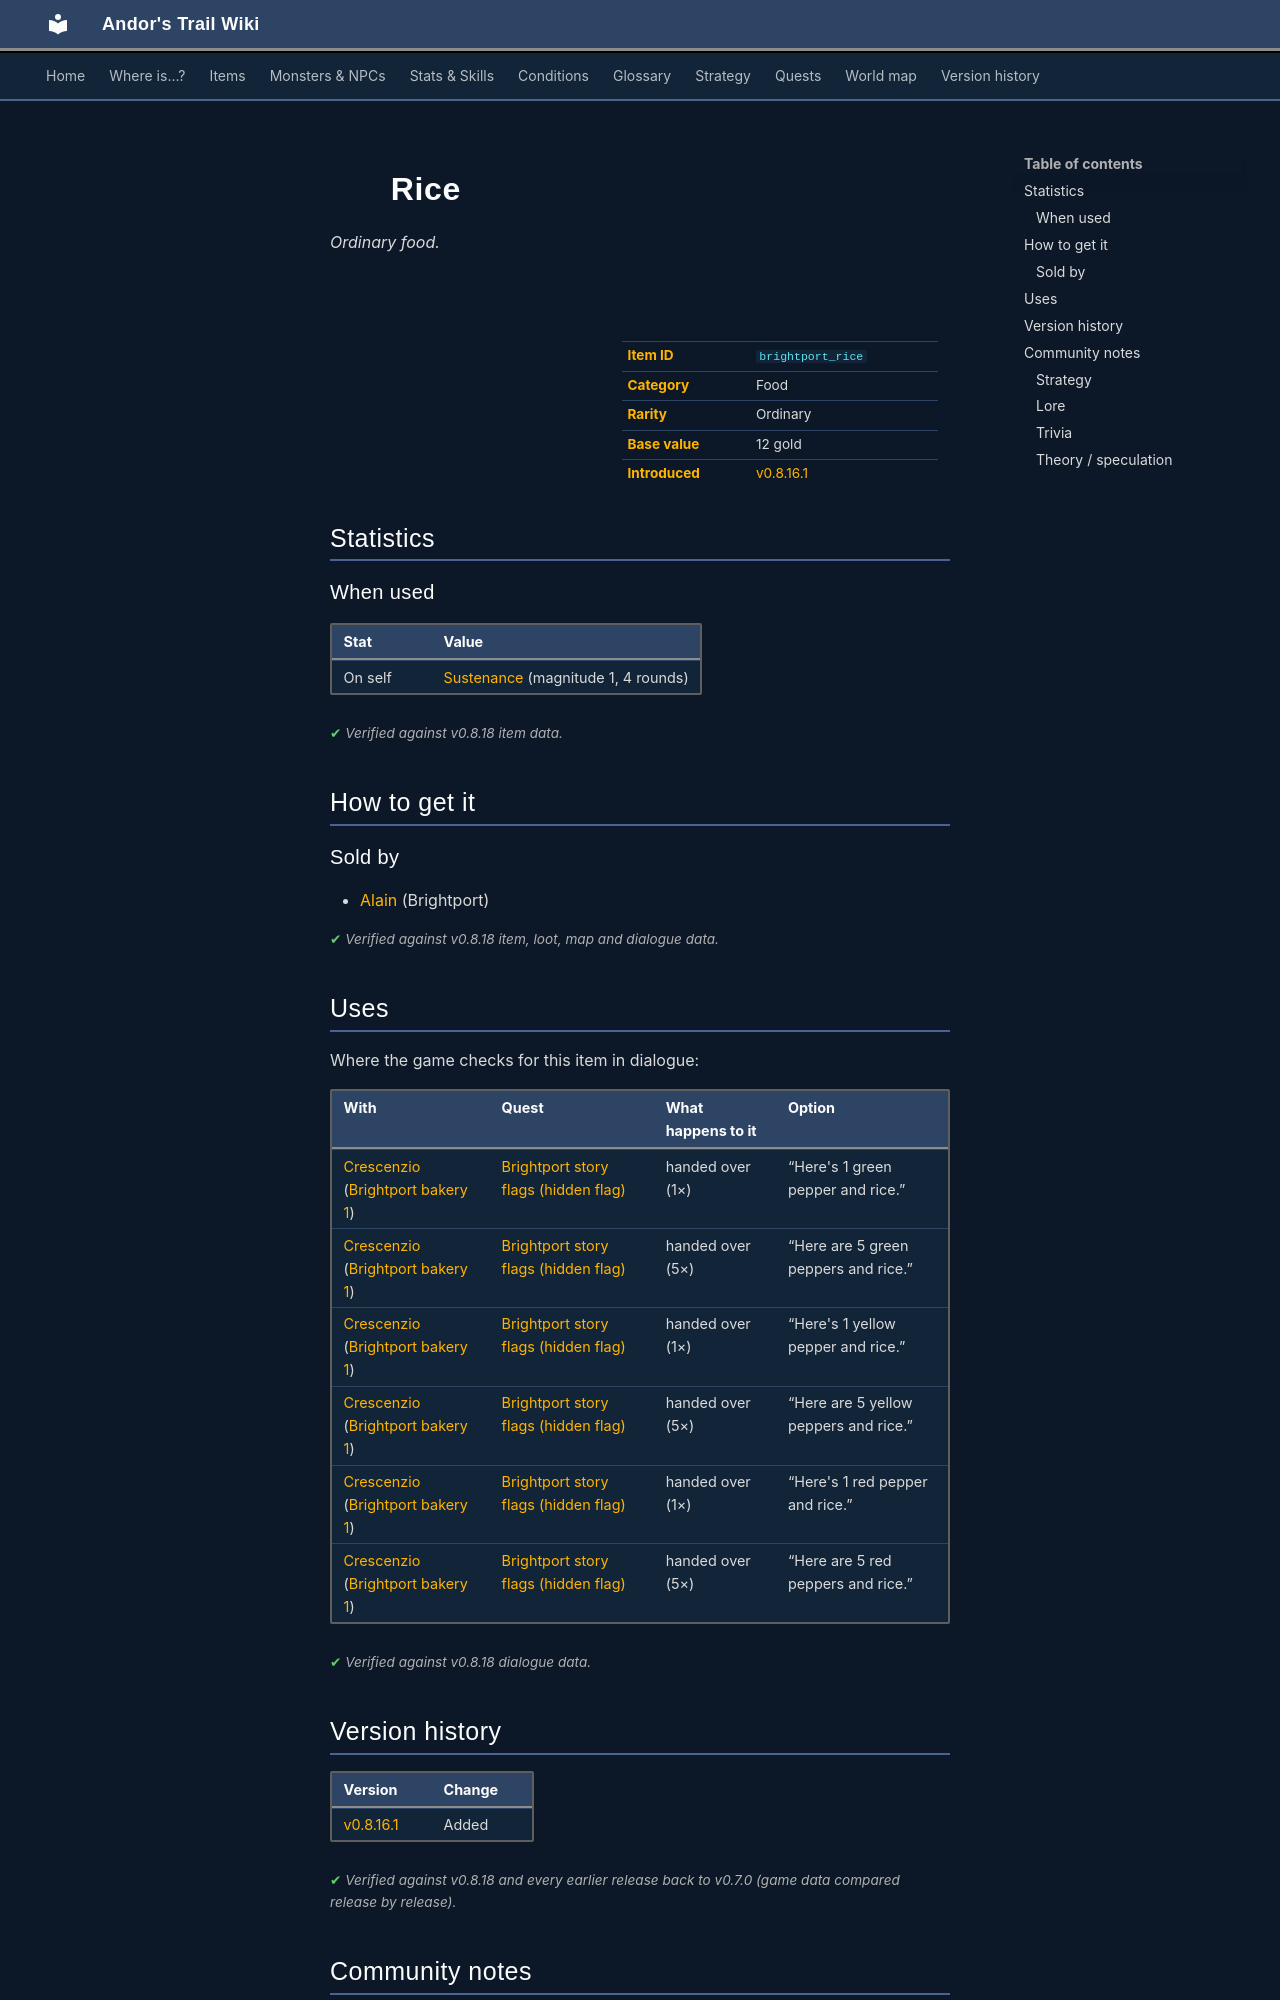

repository: asdfghjkl628/Andor-s-Trail-Wikiiii · page: items/brightport_rice/index.html · generator: mkdocs

---
description: "Rice is a ordinary food in Andor's Trail. How to get it: shops."
---

# ![](../assets/icons/items/items_japozero_591.png){ .sprite } Rice

*Ordinary food.*

<div class="infobox" markdown>

<p class="ib-img"><img class="sprite" src="../../assets/icons/items/items_japozero_591.png" alt=""></p>

| | |
|---|---|
| **Item ID** | `brightport_rice` |
| **Category** | Food |
| **Rarity** | Ordinary |
| **Base value** | 12 gold |
| **Introduced** | [v0.8.16.1](../versions/0.8.16.1.md) |

</div>

## Statistics

### When used

| Stat | Value |
|---|---|
| On self | [Sustenance](../conditions/food.md) (magnitude 1, 4 rounds) |

<p class="verified">Verified against v0.8.18 item data.</p>

## How to get it

### Sold by

- [Alain](../monsters/brightportitem.md) (Brightport)


<p class="verified">Verified against v0.8.18 item, loot, map and dialogue data.</p>

## Uses

Where the game checks for this item in dialogue:

| With | Quest | What happens to it | Option |
|---|---|---|---|
| [Crescenzio](../monsters/brightport_chef2.md) ([Brightport bakery 1](../maps/brightport_bakery1.md)) | [Brightport story flags (hidden flag)](../quests/brightport_nondisplay.md#stage-189) | handed over (1×) | “Here's 1 green pepper and rice.” |
| [Crescenzio](../monsters/brightport_chef2.md) ([Brightport bakery 1](../maps/brightport_bakery1.md)) | [Brightport story flags (hidden flag)](../quests/brightport_nondisplay.md#stage-189) | handed over (5×) | “Here are 5 green peppers and rice.” |
| [Crescenzio](../monsters/brightport_chef2.md) ([Brightport bakery 1](../maps/brightport_bakery1.md)) | [Brightport story flags (hidden flag)](../quests/brightport_nondisplay.md#stage-189) | handed over (1×) | “Here's 1 yellow pepper and rice.” |
| [Crescenzio](../monsters/brightport_chef2.md) ([Brightport bakery 1](../maps/brightport_bakery1.md)) | [Brightport story flags (hidden flag)](../quests/brightport_nondisplay.md#stage-189) | handed over (5×) | “Here are 5 yellow peppers and rice.” |
| [Crescenzio](../monsters/brightport_chef2.md) ([Brightport bakery 1](../maps/brightport_bakery1.md)) | [Brightport story flags (hidden flag)](../quests/brightport_nondisplay.md#stage-189) | handed over (1×) | “Here's 1 red pepper and rice.” |
| [Crescenzio](../monsters/brightport_chef2.md) ([Brightport bakery 1](../maps/brightport_bakery1.md)) | [Brightport story flags (hidden flag)](../quests/brightport_nondisplay.md#stage-189) | handed over (5×) | “Here are 5 red peppers and rice.” |

<p class="verified">Verified against v0.8.18 dialogue data.</p>


## Version history

| Version | Change |
|---|---|
| [v0.8.16.1](../versions/0.8.16.1.md) | Added |

<p class="verified">Verified against v0.8.18 and every earlier release back to v0.7.0 (game data compared release by release).</p>


## Community notes

<small>Written by players, not generated from game data. **Strategy**: how and when to use it · **Lore**: the in-world story · **Trivia**: real-world facts, references, development history · **Theory / speculation**: unconfirmed ideas; may just be unfinished content</small>

### Strategy

*No notes yet. Contributions are welcome: [add a note](https://github.com/asdfghjkl628/Andor-s-Trail-Wikiiii/new/main/notes/items?filename=brightport_rice.md&value=%23%23%20Strategy%0A%0A%3C%21--%20how%20and%20when%20to%20use%20it%20--%3E%0A%0A%23%23%20Lore%0A%0A%3C%21--%20the%20in-world%20story%20--%3E%0A%0A%23%23%20Trivia%0A%0A%3C%21--%20real-world%20facts%2C%20references%2C%20development%20history%20--%3E%0A%0A%23%23%20Theory%20/%20speculation%0A%0A%3C%21--%20unconfirmed%20ideas%3B%20may%20just%20be%20unfinished%20content%20--%3E%0A).*

### Lore

*No notes yet. Contributions are welcome: [add a note](https://github.com/asdfghjkl628/Andor-s-Trail-Wikiiii/new/main/notes/items?filename=brightport_rice.md&value=%23%23%20Strategy%0A%0A%3C%21--%20how%20and%20when%20to%20use%20it%20--%3E%0A%0A%23%23%20Lore%0A%0A%3C%21--%20the%20in-world%20story%20--%3E%0A%0A%23%23%20Trivia%0A%0A%3C%21--%20real-world%20facts%2C%20references%2C%20development%20history%20--%3E%0A%0A%23%23%20Theory%20/%20speculation%0A%0A%3C%21--%20unconfirmed%20ideas%3B%20may%20just%20be%20unfinished%20content%20--%3E%0A).*
